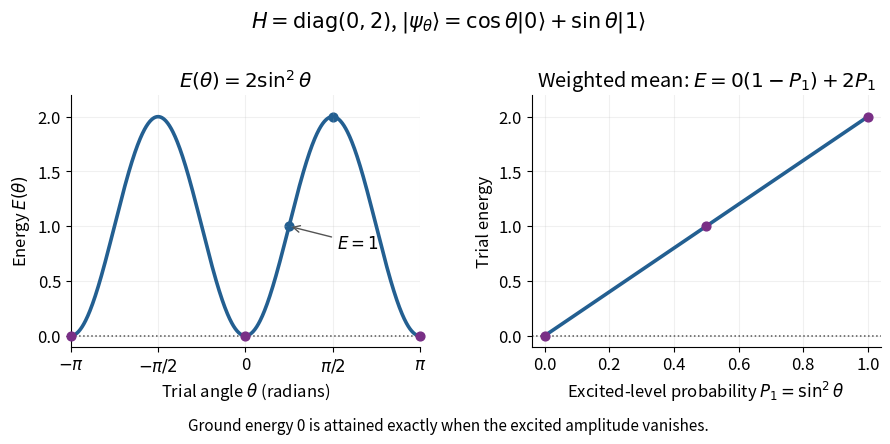

Source code (Python): (Note: this script raises an exception after producing the figure.)
"""Two-level trial energy and excited-state population for H = diag(0, 2).

Tested with Python 3.14.4, NumPy 2.3.5, Matplotlib 3.10.7.
Run from the desired output directory; writes an opaque white PNG in cwd.
"""

from pathlib import Path

import matplotlib

matplotlib.use("Agg")
import matplotlib.pyplot as plt
import numpy as np


def main():
    plt.rcParams.update({"font.size": 12, "figure.facecolor": "white",
                         "axes.facecolor": "white", "savefig.facecolor": "white"})
    theta = np.linspace(-np.pi, np.pi, 801)
    population = np.sin(theta)**2
    fig, axes = plt.subplots(1, 2, figsize=(9, 4.5), dpi=125)
    axes[0].plot(theta, 2 * population, color="#235f91", lw=2.6)
    axes[0].scatter([-np.pi, 0, np.pi], [0, 0, 0], color="#792f86",
                    s=40, zorder=5, clip_on=False)
    axes[0].scatter([np.pi / 4, np.pi / 2], [1, 2], color="#235f91", s=40)
    axes[0].annotate(r"$E=1$", (np.pi / 4, 1), xytext=(1.65, 0.8),
                     arrowprops={"arrowstyle": "->", "color": "#545454"})
    axes[0].set(xlim=(-np.pi, np.pi), ylim=(-0.1, 2.2),
                xlabel=r"Trial angle $\theta$ (radians)", ylabel=r"Energy $E(\theta)$",
                title=r"$E(\theta)=2\sin^2\theta$")
    axes[0].set_xticks([-np.pi, -np.pi / 2, 0, np.pi / 2, np.pi],
                      [r"$-\pi$", r"$-\pi/2$", "0", r"$\pi/2$", r"$\pi$"])
    prob = np.linspace(0, 1, 100)
    axes[1].plot(prob, 2 * prob, color="#235f91", lw=2.6)
    axes[1].scatter([0, 0.5, 1], [0, 1, 2], color="#792f86", s=40, zorder=5)
    axes[1].set(xlim=(-0.04, 1.04), ylim=(-0.1, 2.2),
                xlabel=r"Excited-level probability $P_1=\sin^2\theta$",
                ylabel="Trial energy", title=r"Weighted mean: $E=0(1-P_1)+2P_1$")
    for ax in axes:
        ax.axhline(0, color="#545454", ls=":", lw=1.1)
        ax.grid(alpha=0.18)
        ax.spines[["top", "right"]].set_visible(False)
    fig.suptitle(r"$H=\mathrm{diag}(0,2)$, $|\psi_\theta\rangle=\cos\theta|0\rangle+\sin\theta|1\rangle$",
                 fontsize=15, y=0.97)
    fig.text(0.5, 0.035, "Ground energy 0 is attained exactly when the excited amplitude vanishes.",
             ha="center", fontsize=11)
    fig.subplots_adjust(left=0.08, right=0.98, bottom=0.22, top=0.78, wspace=0.32)
    fig.savefig(Path.cwd() / Path(__file__).with_suffix(".png").name,
                facecolor="white", transparent=False)
    plt.close(fig)


if __name__ == "__main__":
    main()
